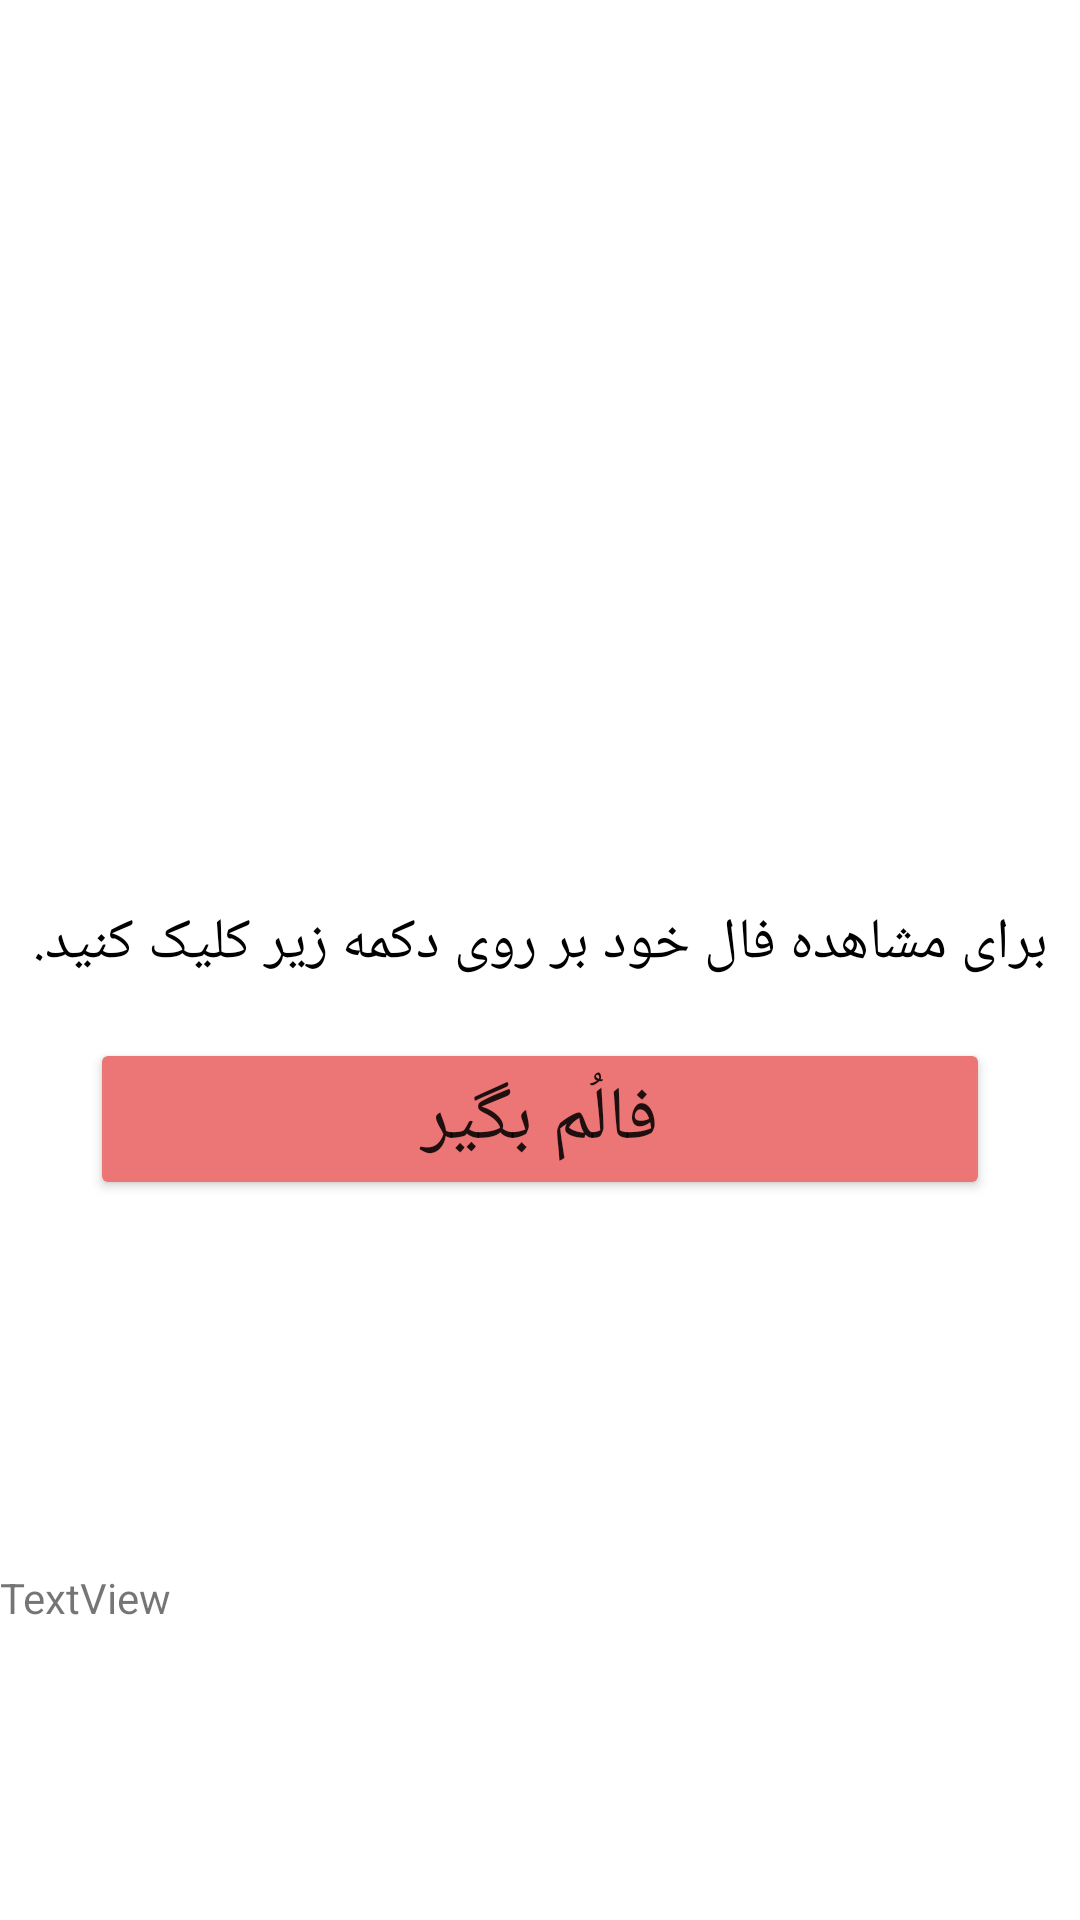

Reconstruct the res/layout file that produces this screen, plus the resources it refers to.
<!-- AndroidManifest.xml: application theme Theme.فالحافظ -->
<!-- res/layout/activity_main.xml -->
<?xml version="1.0" encoding="utf-8"?>
<LinearLayout xmlns:android="http://schemas.android.com/apk/res/android"
    xmlns:app="http://schemas.android.com/apk/res-auto"
    xmlns:tools="http://schemas.android.com/tools"
    android:layout_width="match_parent"
    android:layout_height="match_parent"
    android:backgroundTint="#B25B5B"
    android:isScrollContainer="true"
    android:orientation="vertical"
    tools:context=".MainActivity">

    <ImageView
        android:id="@+id/imageView"
        android:layout_width="match_parent"
        android:layout_height="263dp"
        android:layout_gravity="start"
        android:adjustViewBounds="false"
        android:scaleType="fitStart"
        app:srcCompat="@drawable/hafezz" />

    <TextView
        android:id="@+id/textView"
        android:layout_width="match_parent"
        android:layout_height="63dp"
        android:layout_marginTop="20dp"
        android:gravity="center"
        android:text="برای مشاهده فال خود بر روی دکمه زیر کلیک کنید."
        android:textColor="#000000"
        android:textSize="19sp" />

    <Button
        android:id="@+id/buttonFal"
        android:layout_width="300dp"
        android:layout_height="wrap_content"
        android:layout_gravity="center"
        android:backgroundTint="#EC7575"
        android:gravity="center"
        android:text="فالُم بگیر"
        android:textSize="25sp" />

    <TextView
        android:id="@+id/textViewPoem"
        android:layout_width="match_parent"
        android:layout_height="123dp"
        android:gravity="center"
        android:textSize="20sp" />

    <TextView
        android:id="@+id/textView2"
        android:layout_width="match_parent"
        android:layout_height="75dp"
        android:text="TextView" />

</LinearLayout>
<!-- resources referenced by this layout -->
<resources>
  <style name="Theme.فالحافظ" parent="Theme.MaterialComponents.DayNight.DarkActionBar">
          
          <item name="colorPrimary">@color/purple_500</item>
          <item name="colorPrimaryVariant">@color/purple_700</item>
          <item name="colorOnPrimary">@color/white</item>
          
          <item name="colorSecondary">@color/teal_200</item>
          <item name="colorSecondaryVariant">@color/teal_700</item>
          <item name="colorOnSecondary">@color/black</item>
          
          <item name="android:statusBarColor" tools:targetApi="l">?attr/colorPrimaryVariant</item>
          
      </style>
  <!-- not gathered from this repository: default colours our renderer supplied (Android Studio template values) -->
  <color name="purple_500">#FF6200EE</color>
  <color name="purple_700">#FF3700B3</color>
  <color name="teal_200">#FF03DAC5</color>
  <color name="teal_700">#FF018786</color>
  <color name="black">#FF000000</color>
  <color name="white">#FFFFFFFF</color>
</resources>
